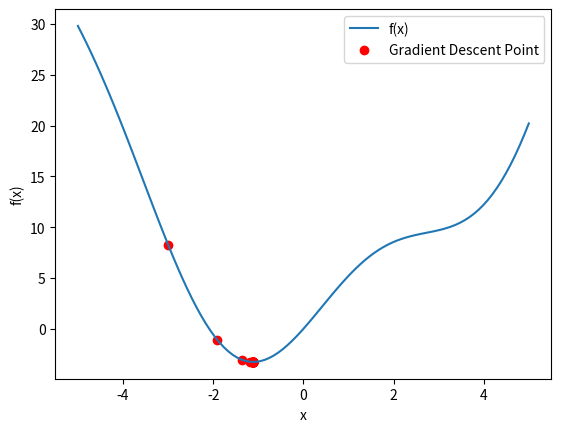

Recreate this plot in Python.
import numpy as np
import matplotlib.pyplot as plt


# 定义函数 f(x)
def f(x):
    return x ** 2 + 5 * np.sin(x)


# 定义函数 f(x) 的导数
def f_derivative(x):
    return 2 * x + 5 * np.cos(x)


# 梯度下降算法
def gradient_descent(x_start, learning_rate, num_iterations):
    x = x_start
    history = [x]                      # 保存每次迭代后的 x 值
    for _ in range(num_iterations):
        gradient = f_derivative(x)     # 计算梯度
        x -= learning_rate * gradient  # 更新参数 x
        history.append(x)              # 保存更新后的 x 值
    return x, history


# 设置初始参数和学习率
x_start = -3         # 初始参数值
learning_rate = 0.1  # 学习率
num_iterations = 50  # 迭代次数

# 运行梯度下降算法
x_min, x_history = gradient_descent(x_start, learning_rate, num_iterations)

# 输出最小值和最小值对应的 x 值
print("最小值:", f(x_min))
print("最小值对应的 x 值:", x_min)

# 绘制函数曲线和梯度下降过程
x = np.linspace(-5, 5, 100)
y = f(x)
plt.plot(x, y, label='f(x)')
plt.scatter(x_history, f(np.array(x_history)), c='r', label='Gradient Descent Point')
plt.legend()
plt.xlabel('x')
plt.ylabel('f(x)')
plt.show()